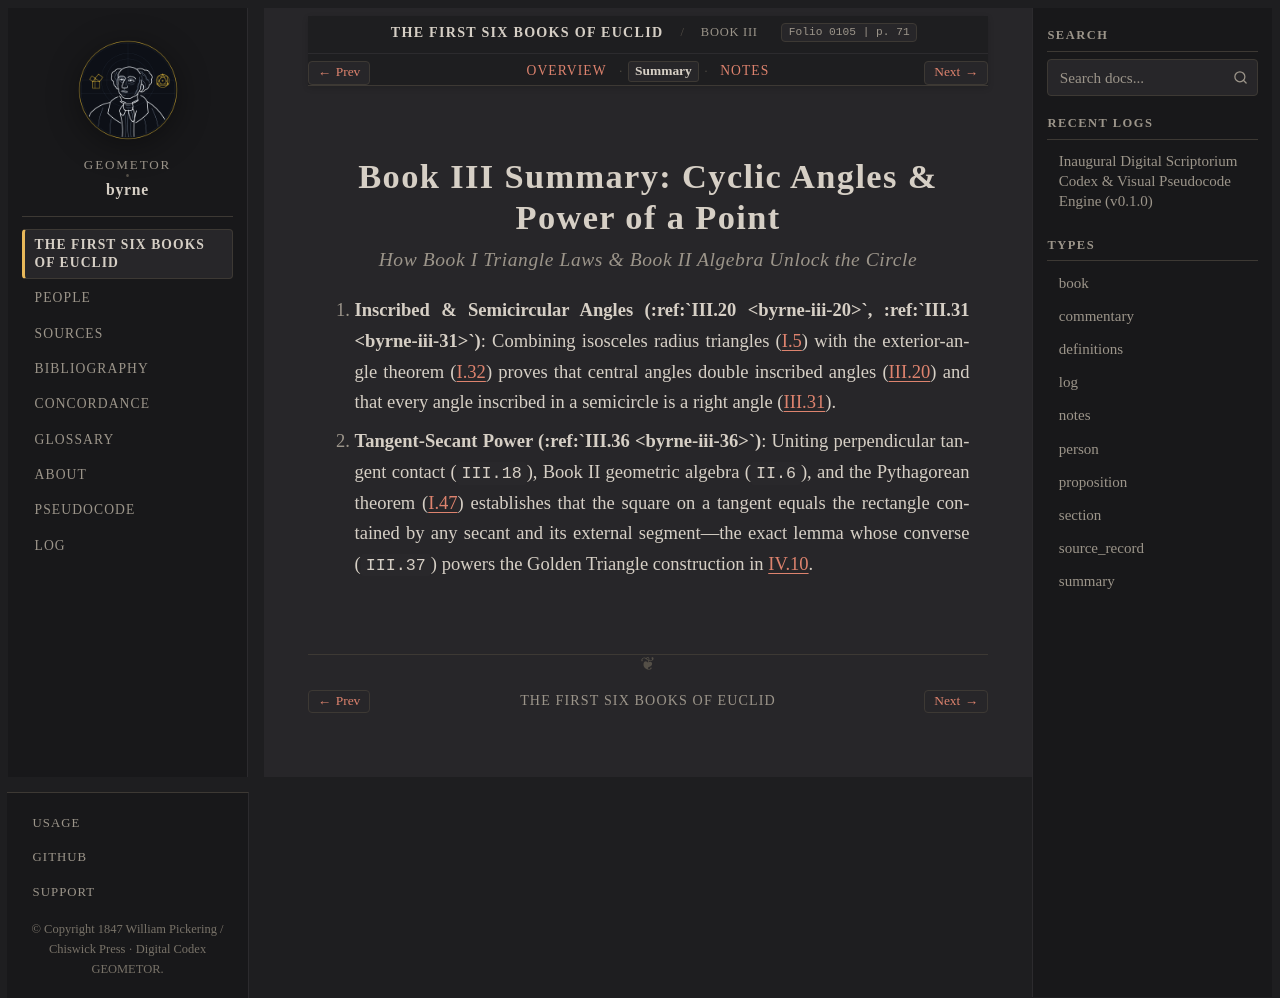

repository: geometor/byrne · page: coloured_euclid/book-iii/summary.html · generator: sphinx

:book: III
:type: summary
:title: Book III Summary — Cyclic Angles & Power of a Point
:folio: 0105
:page: 71

.. _byrne-book-iii-summary:
.. _byrne-unit-4-summary:

Book III Summary: Cyclic Angles & Power of a Point
==================================================

.. rubric:: How Book I Triangle Laws & Book II Algebra Unlock the Circle

.. folio:: 0105
   :page: 71

1. **Inscribed & Semicircular Angles (:ref:`III.20 <byrne-iii-20>`, :ref:`III.31 <byrne-iii-31>`)**:
   Combining isosceles radius triangles (:ref:`I.5 <byrne-i-5>`) with the exterior-angle theorem (:ref:`I.32 <byrne-i-32>`) proves that central angles double inscribed angles (:ref:`III.20 <byrne-iii-20>`) and that every angle inscribed in a semicircle is a right angle (:ref:`III.31 <byrne-iii-31>`).
2. **Tangent-Secant Power (:ref:`III.36 <byrne-iii-36>`)**:
   Uniting perpendicular tangent contact (``III.18``), Book II geometric algebra (``II.6``), and the Pythagorean theorem (:ref:`I.47 <byrne-i-47>`) establishes that the square on a tangent equals the rectangle contained by any secant and its external segment—the exact lemma whose converse (``III.37``) powers the Golden Triangle construction in :ref:`IV.10 <byrne-iv-10>`.
